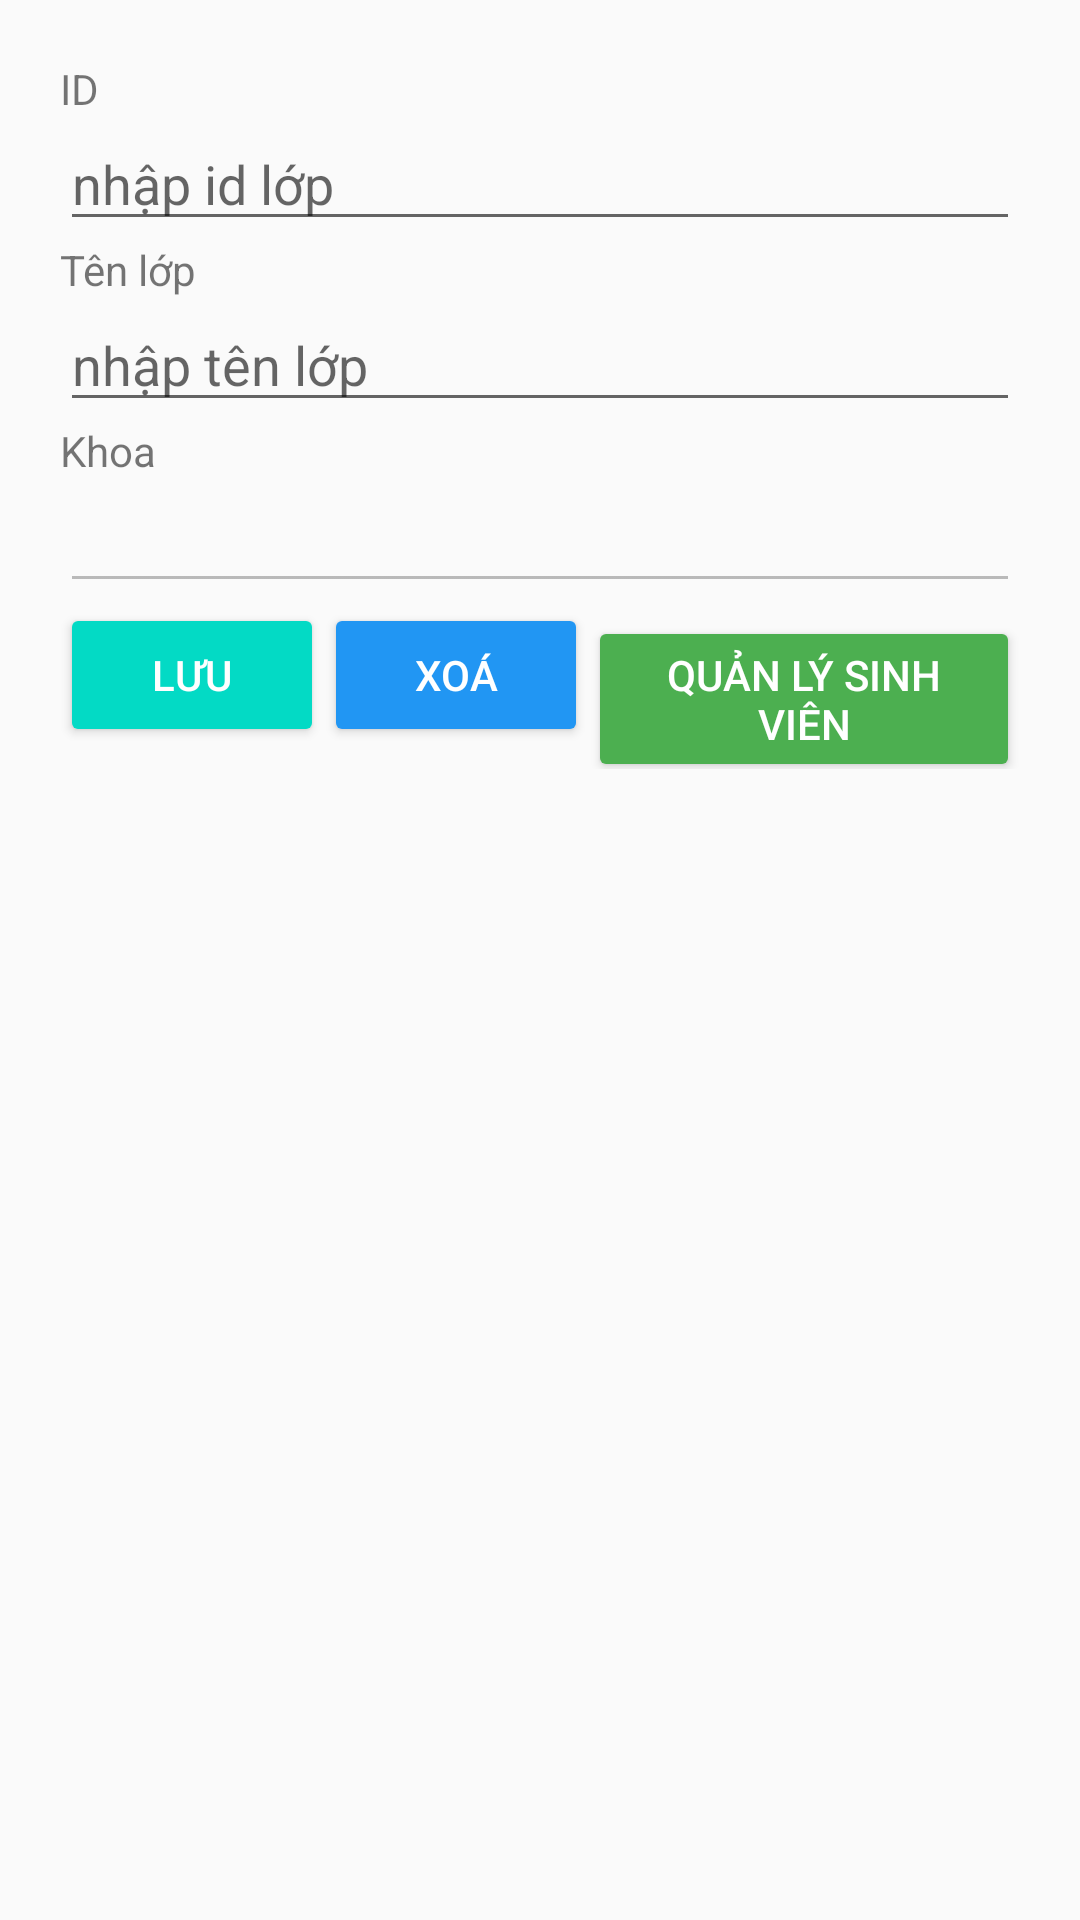

Here is an Android app screen rendered from its layout file. Give the layout XML and the strings, colors and styles it references.
<!-- AndroidManifest.xml: application theme AppTheme -->
<!-- res/layout/activity_edit_class.xml -->
<?xml version="1.0" encoding="utf-8"?>
<LinearLayout xmlns:android="http://schemas.android.com/apk/res/android"
    xmlns:tools="http://schemas.android.com/tools"
    android:layout_width="match_parent"
    android:layout_height="match_parent"
    android:orientation="vertical"
    android:padding="20dp"
    tools:context=".activities.EditClassActivity">

    <TextView
        android:layout_width="wrap_content"
        android:layout_height="wrap_content"
        android:text="ID" />

    <EditText
        android:id="@+id/edt_class_id"
        android:layout_width="match_parent"
        android:layout_height="wrap_content"
        android:hint="nhập id lớp" />

    <TextView
        android:layout_width="wrap_content"
        android:layout_height="wrap_content"
        android:text="Tên lớp" />

    <EditText
        android:id="@+id/edt_class_name"
        android:layout_width="match_parent"
        android:layout_height="wrap_content"
        android:hint="nhập tên lớp" />

    <TextView
        android:layout_width="wrap_content"
        android:layout_height="wrap_content"
        android:text="Khoa" />

    <EditText
        android:id="@+id/edt_class_faculty"
        android:layout_width="match_parent"
        android:layout_height="wrap_content"
        android:enabled="false" />

    <LinearLayout
        android:layout_width="match_parent"
        android:layout_height="wrap_content"
        android:gravity="end">

        <Button
            android:id="@+id/btn_save_class"
            style="@style/Widget.AppCompat.Button.Colored"
            android:layout_width="wrap_content"
            android:layout_height="wrap_content"
            android:text="Lưu" />

        <Button
            android:id="@+id/btn_delete_class"
            style="@style/Widget.AppCompat.Button.Colored"
            android:layout_width="wrap_content"
            android:layout_height="wrap_content"
            android:backgroundTint="#2196F3"
            android:text="Xoá" />
        <Button
            android:id="@+id/btn_manage_student"
            style="@style/Widget.AppCompat.Button.Colored"
            android:layout_width="wrap_content"
            android:layout_height="wrap_content"
            android:backgroundTint="#4CAF50"
            android:text="Quản lý sinh viên" />
    </LinearLayout>

</LinearLayout>
<!-- resources referenced by this layout -->
<resources>
  <style name="AppTheme" parent="Theme.AppCompat.Light.DarkActionBar">
          
          <item name="colorPrimary">#673AB7</item>
          <item name="colorPrimaryDark">#512DA8</item>
          <item name="colorAccent">@color/colorAccent</item>
      </style>
  <!-- not gathered from this repository: default colours our renderer supplied (Android Studio template values) -->
  <color name="colorAccent">#FF03DAC5</color>
</resources>
